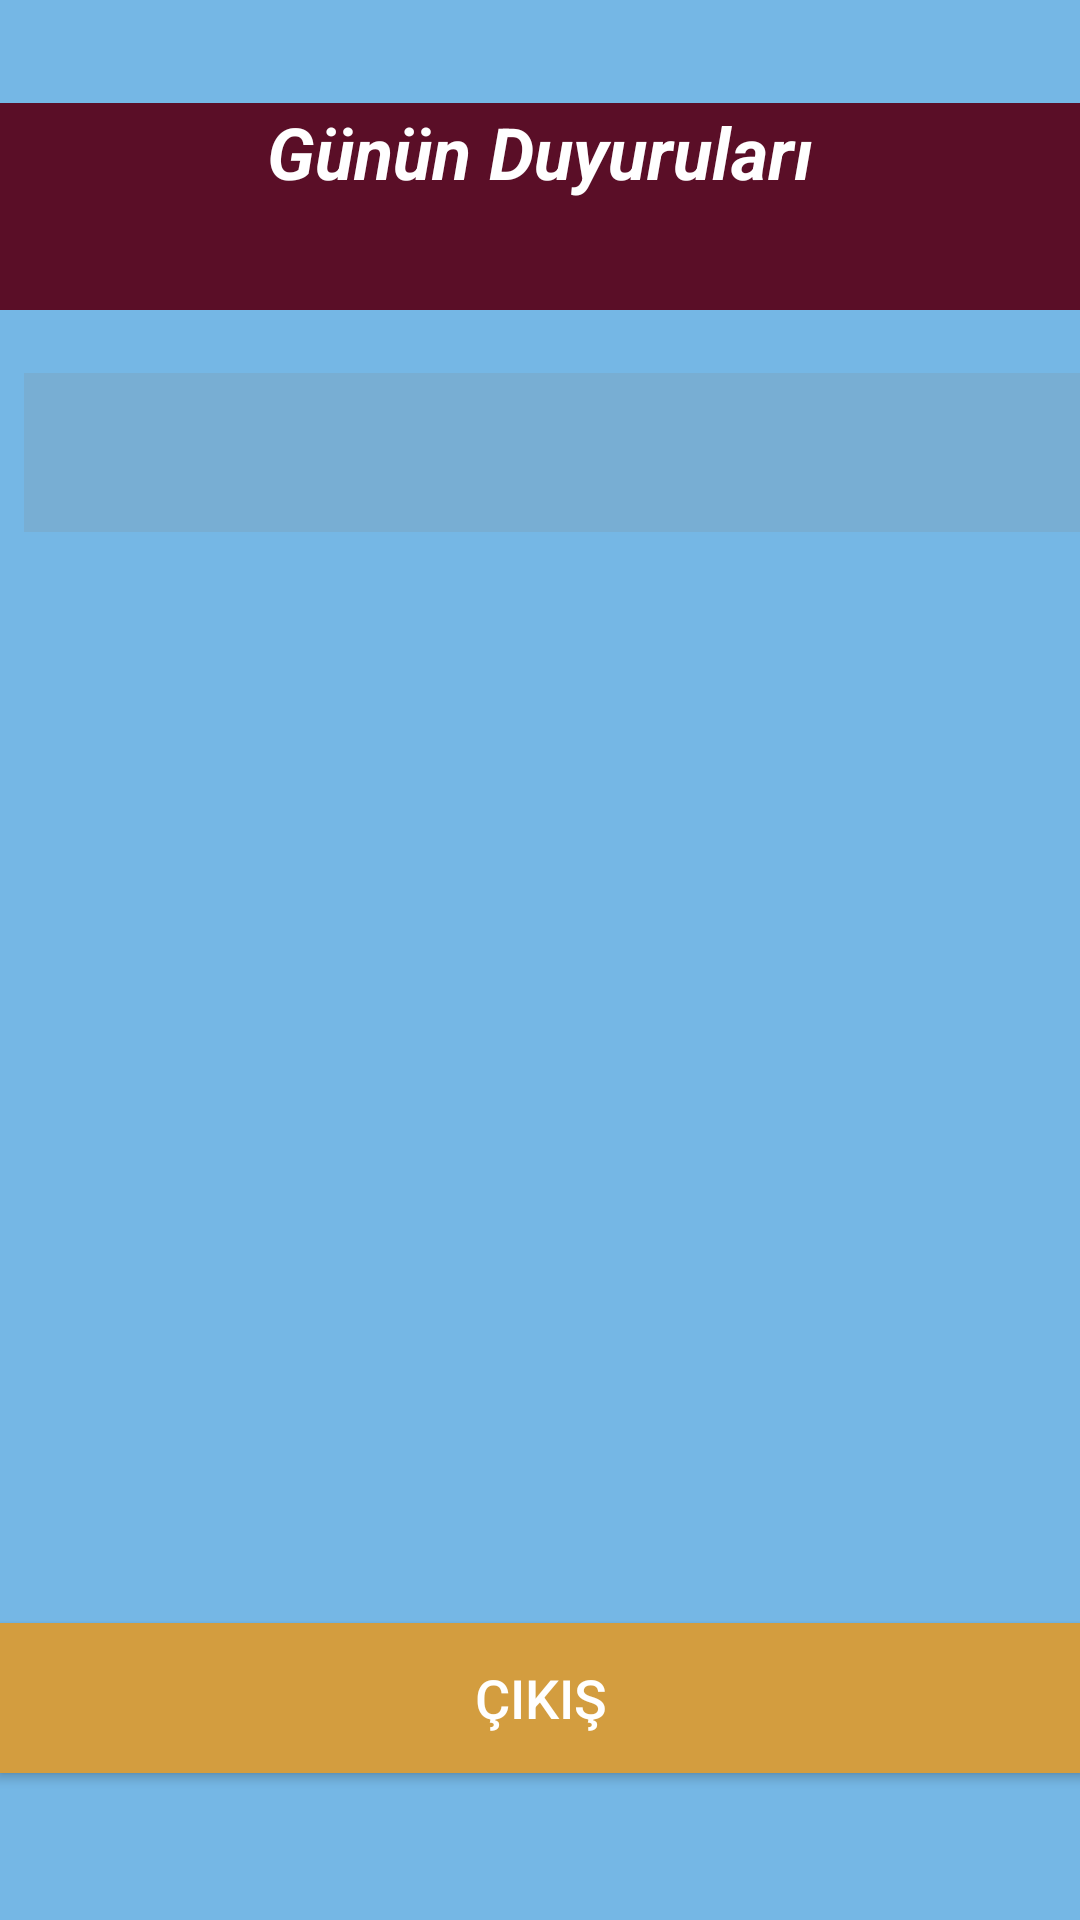

Android layout source for this screen:
<!-- AndroidManifest.xml: application theme Theme.Bilsem -->
<!-- res/layout/duyuruoku.xml -->
<?xml version="1.0" encoding="utf-8"?>
<androidx.constraintlayout.widget.ConstraintLayout xmlns:android="http://schemas.android.com/apk/res/android"
    xmlns:app="http://schemas.android.com/apk/res-auto"
    xmlns:tools="http://schemas.android.com/tools"
    android:layout_width="match_parent"
    android:layout_height="match_parent"
    android:background="#75B7E5">

    <TextView
        android:id="@+id/textViewWelcome"
        android:layout_width="0dp"
        android:layout_height="69dp"
        android:layout_marginTop="30dp"
        android:background="#5A0E27"
        android:text="@string/g_n_n_duyurular"
        android:textAlignment="center"
        android:textAppearance="@style/TextAppearance.AppCompat.Large"
        android:textColor="#FFFFFF"
        android:textSize="24sp"
        android:textStyle="bold|italic"
        android:visibility="visible"
        app:layout_constraintBottom_toTopOf="@+id/buttonGeri"
        app:layout_constraintEnd_toEndOf="parent"
        app:layout_constraintHorizontal_bias="0.0"
        app:layout_constraintStart_toStartOf="parent"
        app:layout_constraintTop_toTopOf="parent"
        app:layout_constraintVertical_bias="0.01" />

    <Button
        android:id="@+id/buttonGeri"
        android:layout_width="362dp"
        android:layout_height="50dp"
        android:layout_alignParentBottom="true"
        android:layout_marginBottom="49dp"
        android:background="#D39D3F"
        android:text="@string/k"
        android:textColor="#FFFFFF"
        android:textSize="18sp"
        app:layout_constraintBottom_toBottomOf="parent"
        app:layout_constraintEnd_toEndOf="parent"
        app:layout_constraintStart_toStartOf="parent" />

    <LinearLayout
        android:id="@+id/announcementsContainer"
        android:layout_width="368dp"
        android:layout_height="591dp"
        android:layout_below="@+id/textViewWelcome"
        android:layout_marginHorizontal="20dp"
        android:layout_marginStart="8dp"
        android:layout_marginTop="11dp"
        android:orientation="vertical"
        android:soundEffectsEnabled="false"
        android:textAlignment="gravity"
        android:textSize="24sp"
        android:textStyle="bold|italic"
        app:layout_constraintBottom_toTopOf="@+id/buttonGeri"
        app:layout_constraintEnd_toEndOf="parent"
        app:layout_constraintHorizontal_bias="0.0"
        app:layout_constraintStart_toStartOf="parent"
        app:layout_constraintTop_toBottomOf="@+id/textViewWelcome"
        app:layout_constraintVertical_bias="0.0"
        tools:visibility="visible">

        <TextView
            android:id="@+id/textViewAnnouncements"
            android:layout_width="match_parent"
            android:layout_height="53dp"
            android:layout_marginTop="10dp"
            android:autoText="false"
            android:background="#78AED3"
            android:drawableTint="#18FFFF"
            android:textColor="#D39D3F"
            android:textSize="24sp"
            android:textStyle="bold" />
    </LinearLayout>

</androidx.constraintlayout.widget.ConstraintLayout>
<!-- resources referenced by this layout -->
<resources>
  <string name="g_n_n_duyurular">Günün Duyuruları</string>
  <string name="k">Çıkış</string>
  <style name="Theme.Bilsem" parent="android:Theme.Material.Light.NoActionBar" />
</resources>
